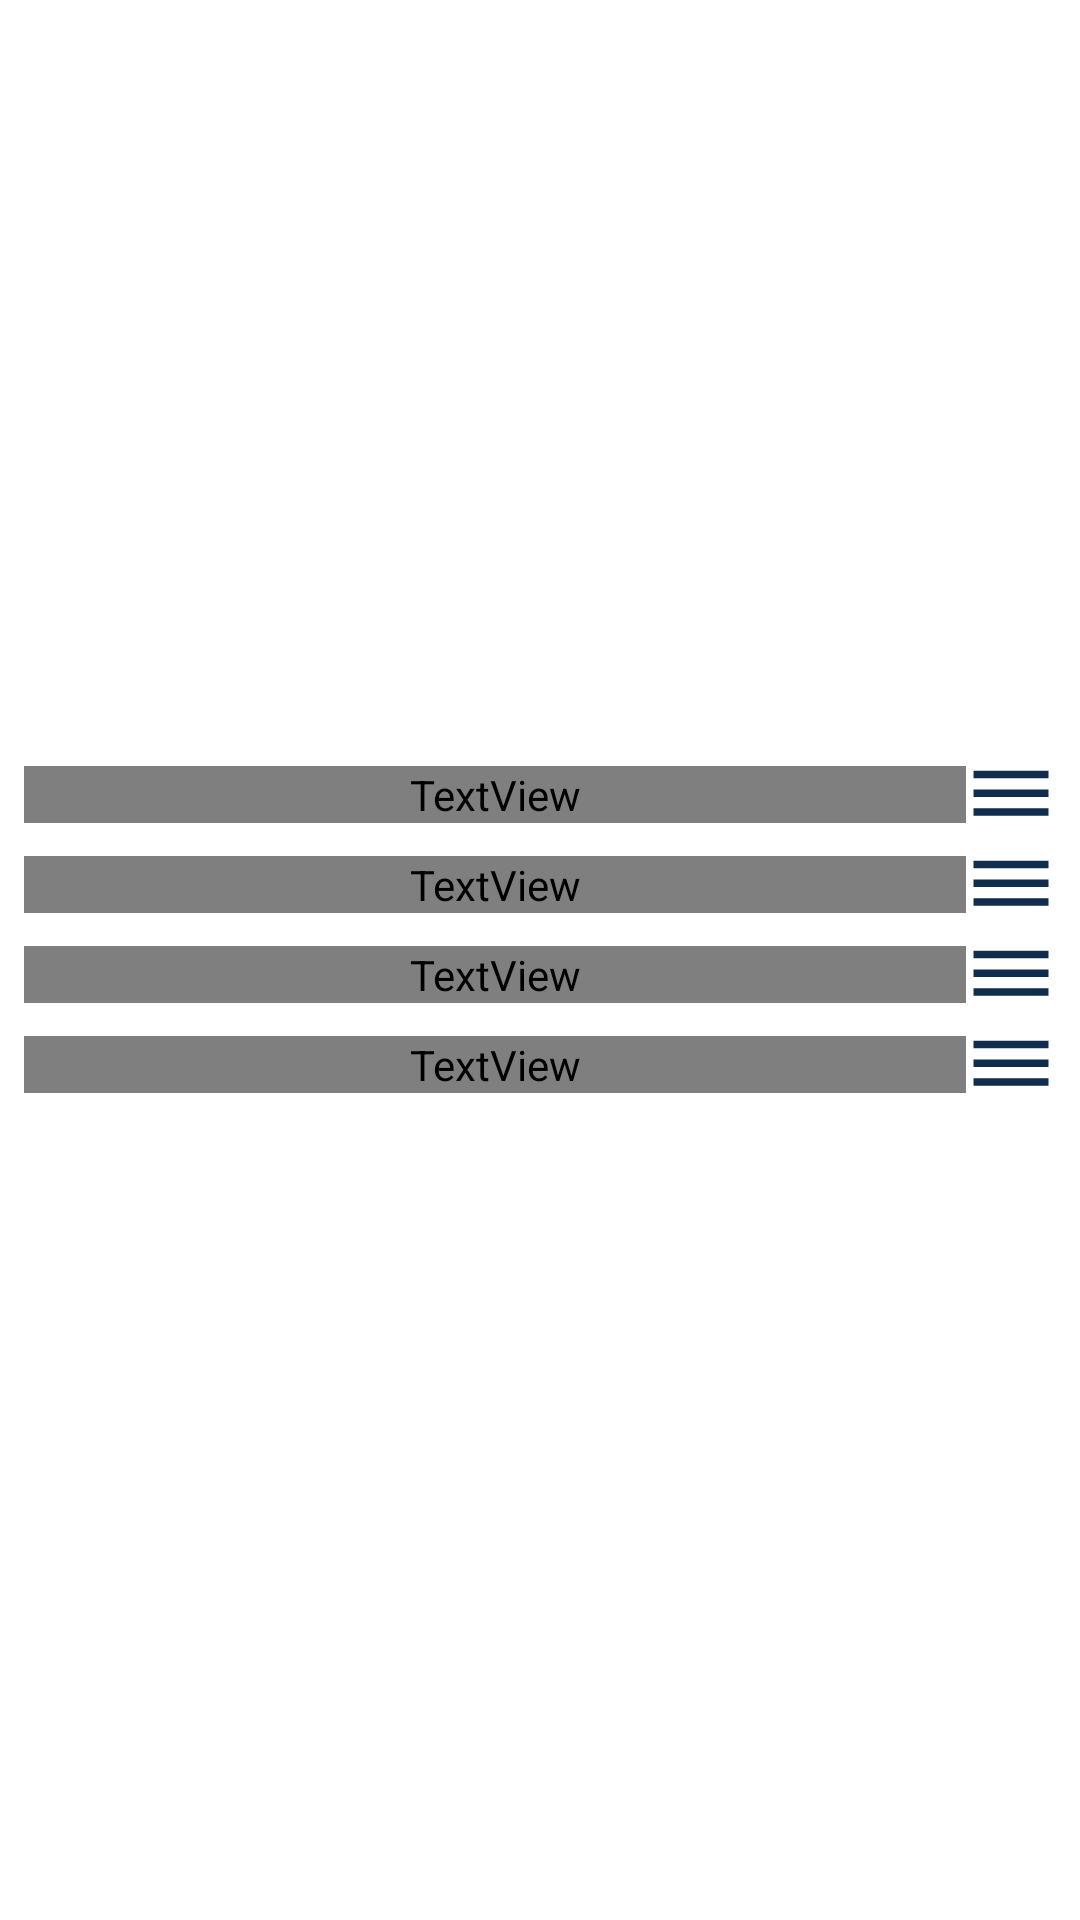

Here is an Android app screen rendered from its layout file. Give the layout XML and the strings, colors and styles it references.
<!-- AndroidManifest.xml: application theme Theme.Cinemobile -->
<!-- res/layout/fragment_movies.xml -->
<?xml version="1.0" encoding="utf-8"?>
<LinearLayout xmlns:android="http://schemas.android.com/apk/res/android"
    xmlns:app="http://schemas.android.com/apk/res-auto"
    xmlns:tools="http://schemas.android.com/tools"
    android:layout_width="match_parent"
    android:layout_height="match_parent"
    android:orientation="vertical"
    tools:context=".view.fragment.movie.MoviesFragment">

    <androidx.core.widget.NestedScrollView
        android:id="@+id/nested_scroll_view"
        android:layout_width="match_parent"
        android:layout_height="wrap_content">

        <LinearLayout
            android:layout_width="match_parent"
            android:layout_height="wrap_content"
            android:orientation="vertical">

            <androidx.viewpager2.widget.ViewPager2
                android:id="@+id/view_pager_movie"
                android:layout_width="match_parent"
                android:layout_height="250dp" />

            <LinearLayout
                android:layout_width="match_parent"
                android:layout_height="wrap_content"
                android:layout_marginHorizontal="8dp"
                android:baselineAligned="false"
                android:gravity="center"
                android:orientation="horizontal">

                <include
                    android:id="@+id/text_view_header_popular_movies"
                    layout="@layout/text_view_header_1"
                    android:layout_width="0dp"
                    android:layout_height="wrap_content"
                    android:layout_weight="0.2" />

                <include
                    android:id="@+id/button_view_all_popular_movies"
                    layout="@layout/button_view_more" />

            </LinearLayout>

            <androidx.recyclerview.widget.RecyclerView
                android:id="@+id/recycler_view_popular_movies"
                android:layout_width="match_parent"
                android:layout_height="wrap_content"
                android:overScrollMode="never" />

            <LinearLayout
                android:layout_width="match_parent"
                android:layout_height="wrap_content"
                android:layout_marginHorizontal="8dp"
                android:baselineAligned="false"
                android:gravity="center"
                android:orientation="horizontal">

                <include
                    android:id="@+id/text_view_header_top_rated_movies"
                    layout="@layout/text_view_header_1"
                    android:layout_width="0dp"
                    android:layout_height="wrap_content"
                    android:layout_weight="0.2" />

                <include
                    android:id="@+id/button_view_view_all_top_rated_movies"
                    layout="@layout/button_view_more"
                    />

            </LinearLayout>

            <androidx.recyclerview.widget.RecyclerView
                android:id="@+id/recycler_view_top_rated_movies"
                android:layout_width="match_parent"
                android:layout_height="wrap_content"
                android:overScrollMode="never" />

            <LinearLayout
                android:layout_width="match_parent"
                android:layout_height="wrap_content"
                android:layout_marginHorizontal="8dp"
                android:baselineAligned="false"
                android:gravity="center"
                android:orientation="horizontal">

                <include
                    android:id="@+id/text_view_header_now_playing_movies"
                    layout="@layout/text_view_header_1"
                    android:layout_width="0dp"
                    android:layout_height="wrap_content"
                    android:layout_weight="0.2" />

                <include
                    android:id="@+id/button_view_all_now_playing_movies"
                    layout="@layout/button_view_more"
                     />

            </LinearLayout>

            <androidx.recyclerview.widget.RecyclerView
                android:id="@+id/recycler_view_now_playing_movies"
                android:layout_width="match_parent"
                android:layout_height="wrap_content"
                android:overScrollMode="never" />

            <LinearLayout
                android:layout_width="match_parent"
                android:layout_height="wrap_content"
                android:layout_marginHorizontal="8dp"
                android:baselineAligned="false"
                android:gravity="center"
                android:orientation="horizontal">

                <include
                    android:id="@+id/text_view_header_upcoming_movies"
                    layout="@layout/text_view_header_1"
                    android:layout_width="0dp"
                    android:layout_height="wrap_content"
                    android:layout_weight="0.2" />

                <include
                    android:id="@+id/button_view_all_upcoming_movies"
                    layout="@layout/button_view_more"

                    />

            </LinearLayout>

            <androidx.recyclerview.widget.RecyclerView
                android:id="@+id/recycler_view_upcoming_movies"
                android:layout_width="match_parent"
                android:layout_height="wrap_content"
                android:overScrollMode="never" />
        </LinearLayout>
    </androidx.core.widget.NestedScrollView>




</LinearLayout>
<!-- res/layout/text_view_header_1.xml (included above) -->
<?xml version="1.0" encoding="utf-8"?>
<TextView
    xmlns:android="http://schemas.android.com/apk/res/android"
    android:layout_width="match_parent"
    android:layout_height="wrap_content"
    android:textSize="30sp"
    android:fontFamily="@font/montserrat_bold"
    android:textColor="@color/color_1"
    android:layout_marginHorizontal="8dp"/>
<!-- res/layout/button_view_more.xml (included above) -->
<?xml version="1.0" encoding="utf-8"?>
<ImageButton
    xmlns:android="http://schemas.android.com/apk/res/android"
    android:layout_width="30dp"
    android:layout_height="30dp"
    android:background="@drawable/ic_more"
    android:contentDescription="@string/view_more_button" />
<!-- resources referenced by this layout -->
<resources>
  <color name="color_1">#112D4E</color>
  <!-- drawable ic_more: png bitmap (drawable, 15804 bytes) -->
  <string name="view_more_button" translatable="false">view_more_button</string>
  <style name="Theme.Cinemobile" parent="Theme.MaterialComponents.DayNight.DarkActionBar">
          
          <item name="colorPrimary">@color/color_1</item>
          <item name="colorPrimaryVariant">@color/color_3</item>
          <item name="colorOnPrimary">@color/color_4</item>
          
          <item name="android:statusBarColor" tools:targetApi="l">?attr/colorPrimaryVariant</item>
          
      </style>
  <color name="color_3">#3F72AF</color>
  <color name="color_4">#F9F7F7</color>
</resources>
